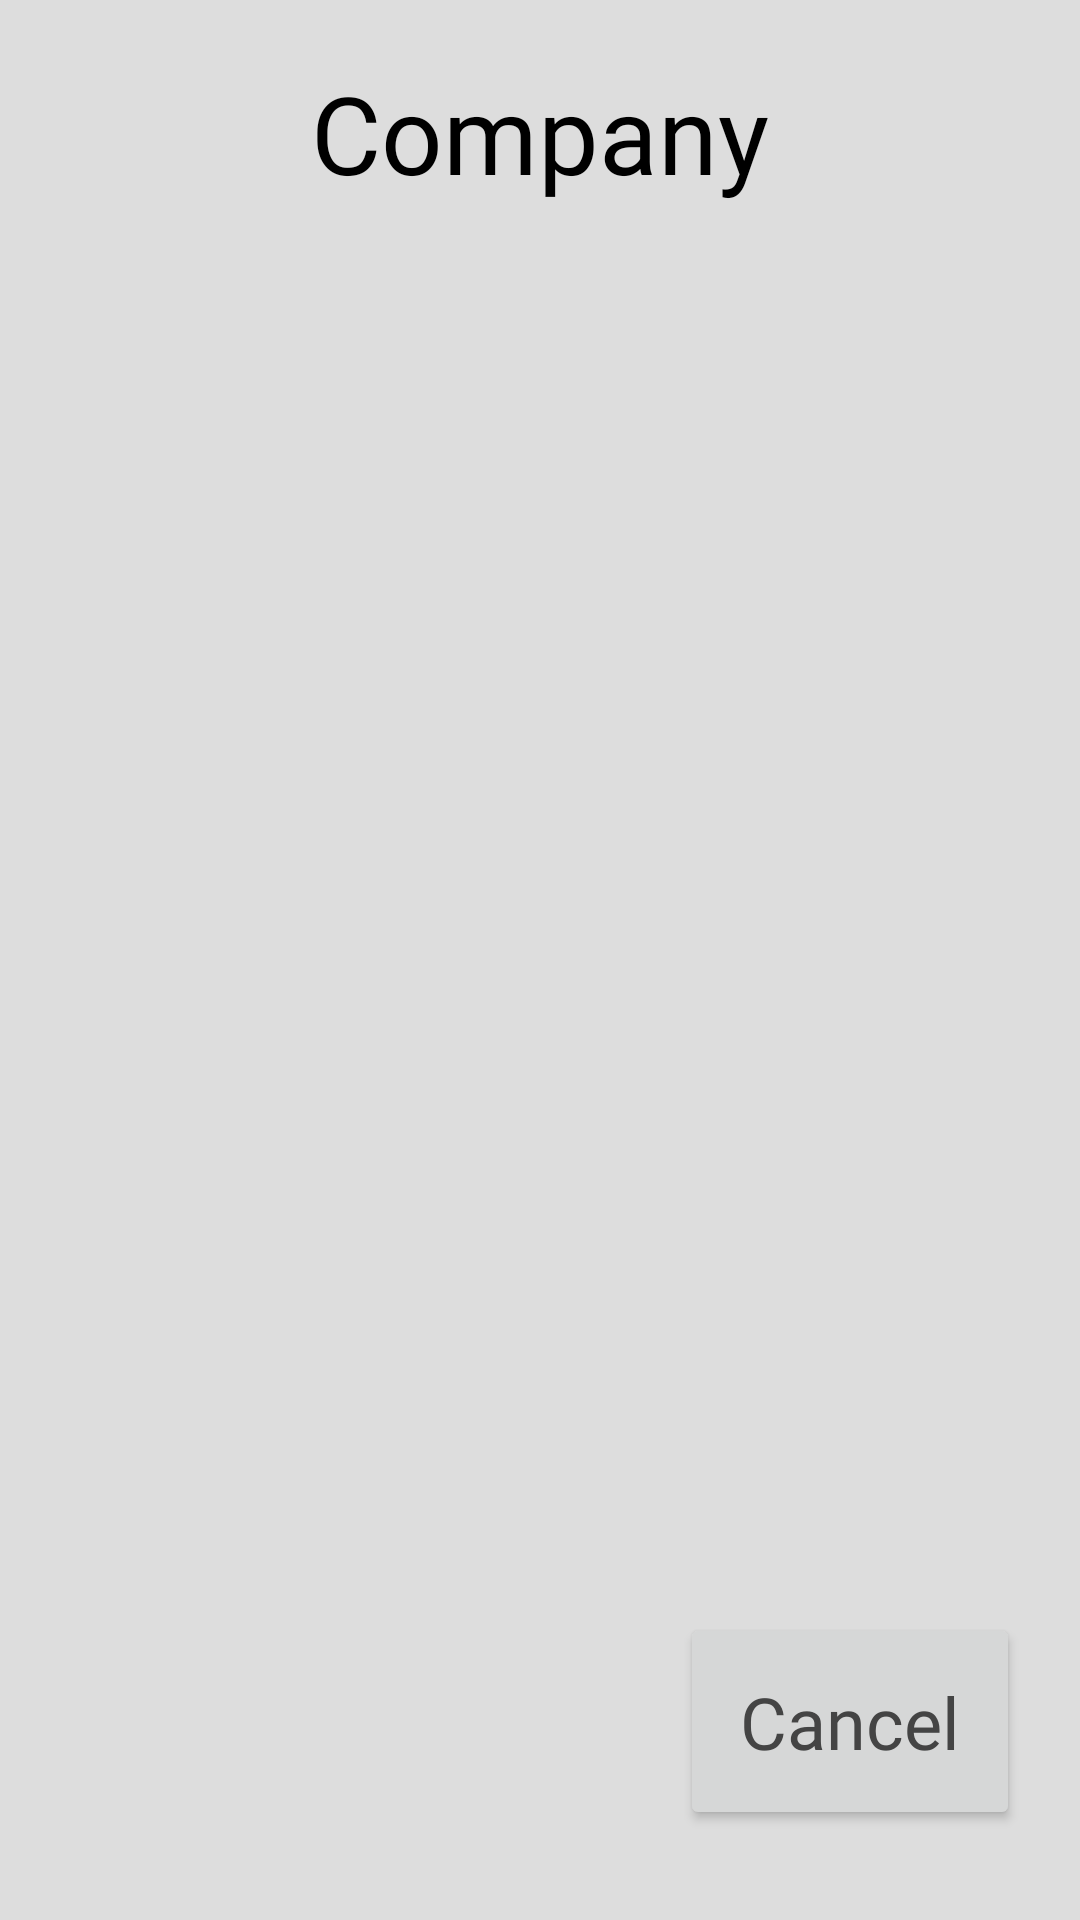

Android layout source for this screen:
<!-- AndroidManifest.xml: application theme AppTheme -->
<!-- res/layout/activity_company_level.xml -->
<?xml version="1.0" encoding="utf-8"?>
<LinearLayout
    xmlns:android="http://schemas.android.com/apk/res/android"
    xmlns:tools="http://schemas.android.com/tools"
    android:layout_width="match_parent"
    android:layout_height="match_parent"
    tools:context=".activity.CompanyLevelActivity"
    android:orientation="vertical"
    android:background="@color/colorMainBackground">

    <TextView
        android:layout_width="wrap_content"
        android:layout_height="wrap_content"
        android:layout_gravity="center"
        android:layout_margin="20dp"
        android:fontFamily="@font/art_modern_ap"
        android:textSize="36sp"
        android:text="@string/company"
        android:textColor="#000" />

    <LinearLayout
        android:layout_width="match_parent"
        android:layout_height="match_parent"
        android:layout_marginHorizontal="20dp"
        android:layout_marginBottom="30dp"
        android:orientation="vertical">

        <ScrollView
            android:id="@+id/scrlv_company_level_activity_levels"
            android:layout_width="match_parent"
            android:layout_height="0dp"
            android:layout_weight="1"
            android:layout_margin="10dp">

            <LinearLayout
                android:id="@+id/ll_scrlv_company_level_activity_levels"
                android:layout_width="match_parent"
                android:layout_height="match_parent"
                android:orientation="vertical"/>

        </ScrollView>

        <Button
            android:id="@+id/btn_company_level_activity_back"
            android:layout_gravity="center|end"
            android:layout_width="wrap_content"
            android:layout_height="wrap_content"
            style="@style/StyleMenuButtonFormat"
            android:padding="20dp"
            android:text="@string/cancel"/>

    </LinearLayout>

</LinearLayout>
<!-- resources referenced by this layout -->
<resources>
  <color name="colorMainBackground">#DDDDDD</color>
  <string name="cancel">Cancel</string>
  <string name="company">Company</string>
  <style name="StyleMenuButtonFormat">
          <item name="android:textAllCaps">false</item>
          <item name="android:layout_gravity">center</item>
          <item name="android:textColor">#444</item>
          <item name="fontFamily">@font/inverserif_regular</item>
          <item name="android:textSize">24sp</item>
      </style>
  <style name="AppTheme" parent="Theme.AppCompat.Light.DarkActionBar">
          
          <item name="colorPrimary">@color/colorPrimary</item>
          <item name="colorPrimaryDark">@color/colorPrimaryDark</item>
          <item name="colorAccent">@color/colorAccent</item>
      </style>
  <color name="colorPrimary">#999FA9</color>
  <color name="colorPrimaryDark">#363E43</color>
  <color name="colorAccent">#D7D7DD</color>
</resources>
